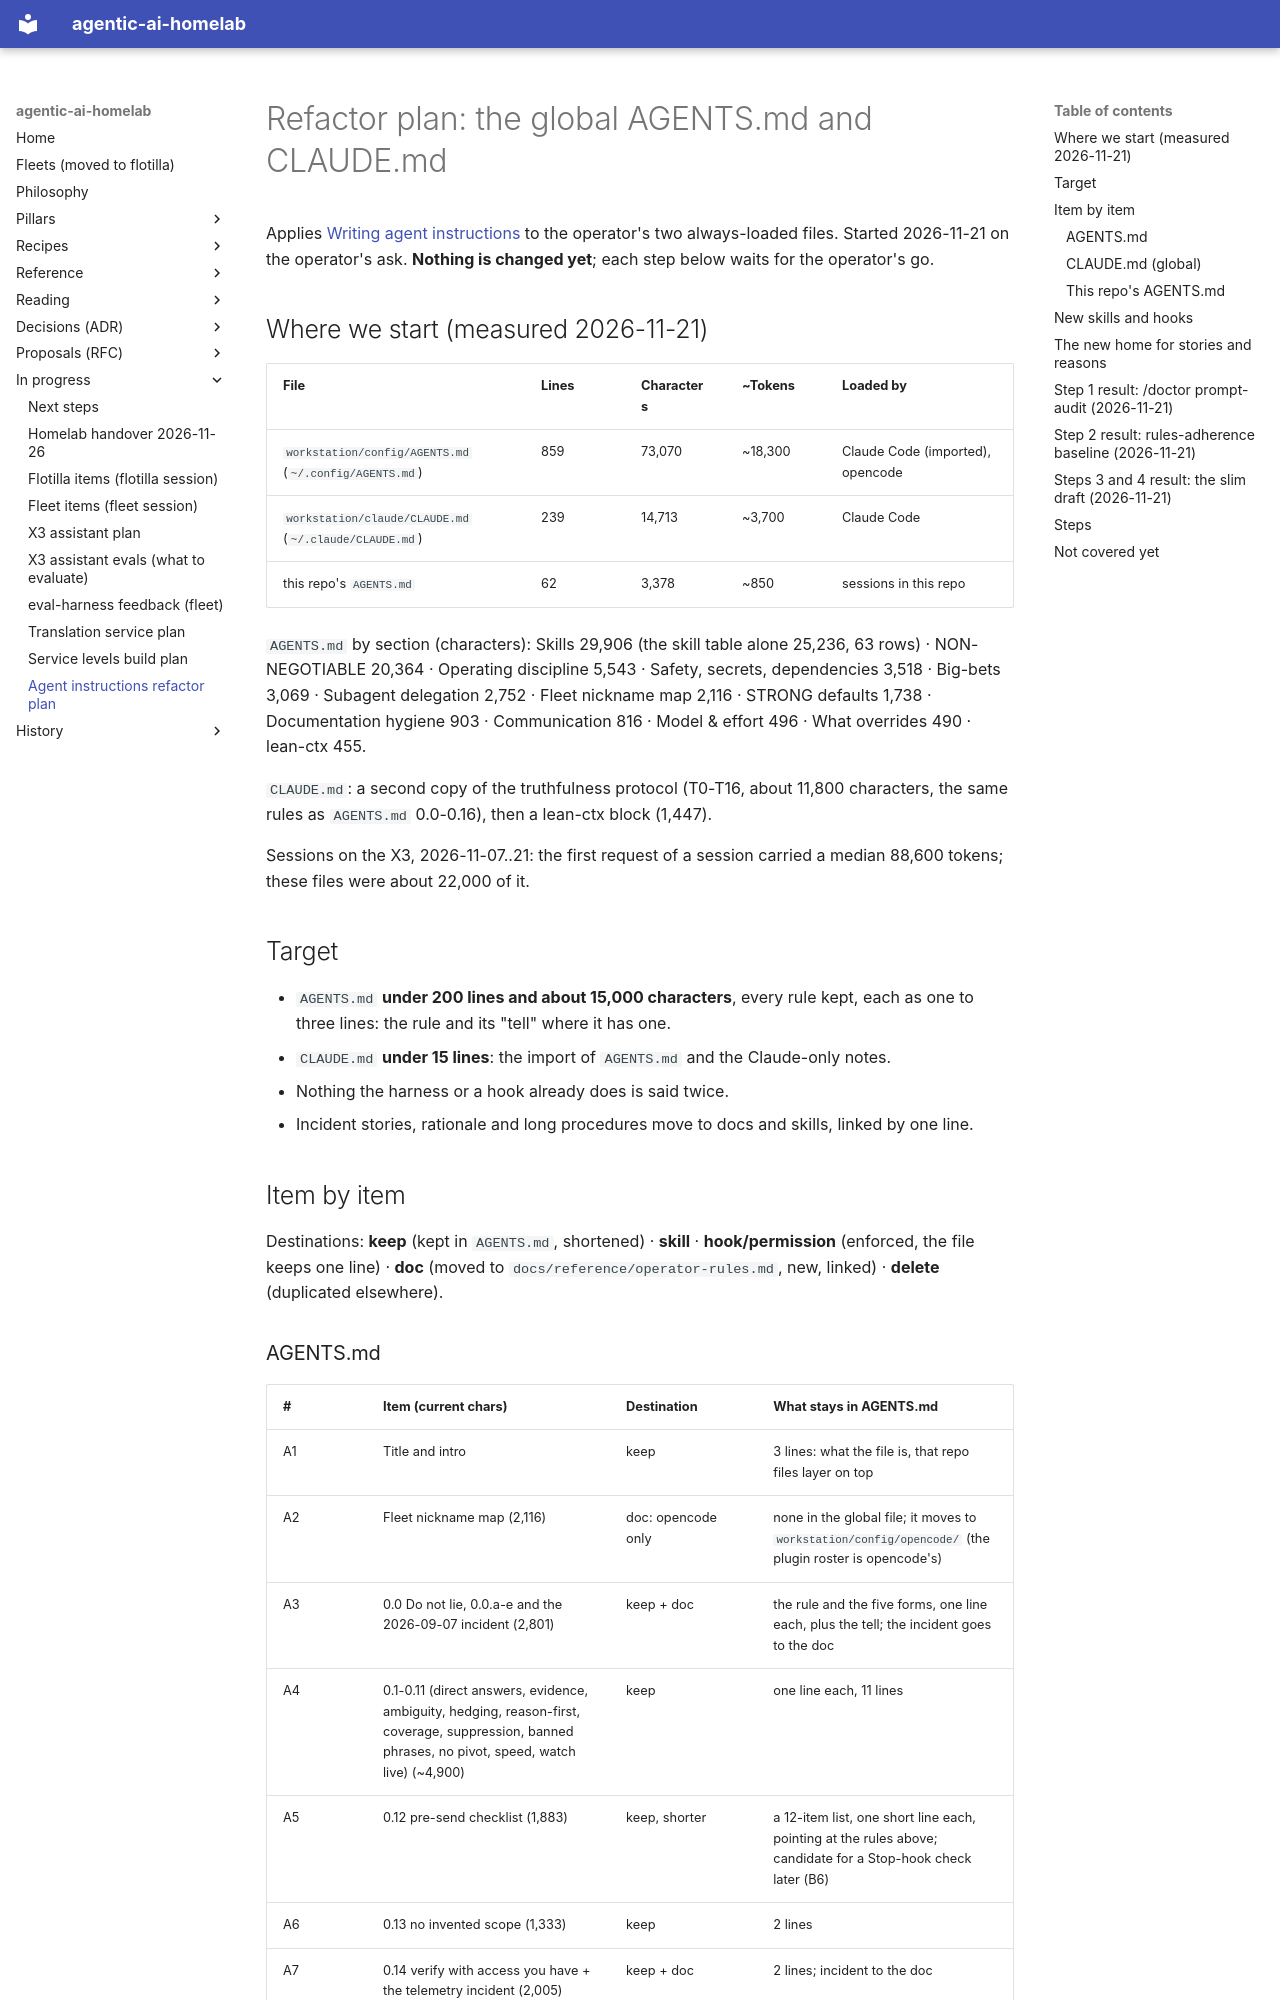

repository: chipi/agentic-ai-homelab · page: wip/agent-instructions-refactor-plan/index.html · generator: mkdocs

# Refactor plan: the global AGENTS.md and CLAUDE.md

Applies [Writing agent instructions](../recipes/agent-instructions-guide.md) to the operator's two
always-loaded files. Started 2026-11-21 on the operator's ask. **Nothing is changed yet**; each step
below waits for the operator's go.

## Where we start (measured 2026-11-21)

| File | Lines | Characters | ~Tokens | Loaded by |
|---|---|---|---|---|
| `workstation/config/AGENTS.md` (`~/.config/AGENTS.md`) | 859 | 73,070 | ~18,300 | Claude Code (imported), opencode |
| `workstation/claude/CLAUDE.md` (`~/.claude/CLAUDE.md`) | 239 | 14,713 | ~3,700 | Claude Code |
| this repo's `AGENTS.md` | 62 | 3,378 | ~850 | sessions in this repo |

`AGENTS.md` by section (characters): Skills 29,906 (the skill table alone 25,236, 63 rows) ·
NON-NEGOTIABLE 20,364 · Operating discipline 5,543 · Safety, secrets, dependencies 3,518 ·
Big-bets 3,069 · Subagent delegation 2,752 · Fleet nickname map 2,116 · STRONG defaults 1,738 ·
Documentation hygiene 903 · Communication 816 · Model & effort 496 · What overrides 490 · lean-ctx 455.

`CLAUDE.md`: a second copy of the truthfulness protocol (T0-T16, about 11,800 characters, the same
rules as `AGENTS.md` 0.0-0.16), then a lean-ctx block (1,447).

Sessions on the X3, 2026-11-07..21: the first request of a session carried a median 88,600 tokens;
these files were about 22,000 of it.

## Target

- `AGENTS.md` **under 200 lines and about 15,000 characters**, every rule kept, each as one to three
  lines: the rule and its "tell" where it has one.
- `CLAUDE.md` **under 15 lines**: the import of `AGENTS.md` and the Claude-only notes.
- Nothing the harness or a hook already does is said twice.
- Incident stories, rationale and long procedures move to docs and skills, linked by one line.

## Item by item

Destinations: **keep** (kept in `AGENTS.md`, shortened) · **skill** · **hook/permission** (enforced,
the file keeps one line) · **doc** (moved to `docs/reference/operator-rules.md`, new, linked) ·
**delete** (duplicated elsewhere).
